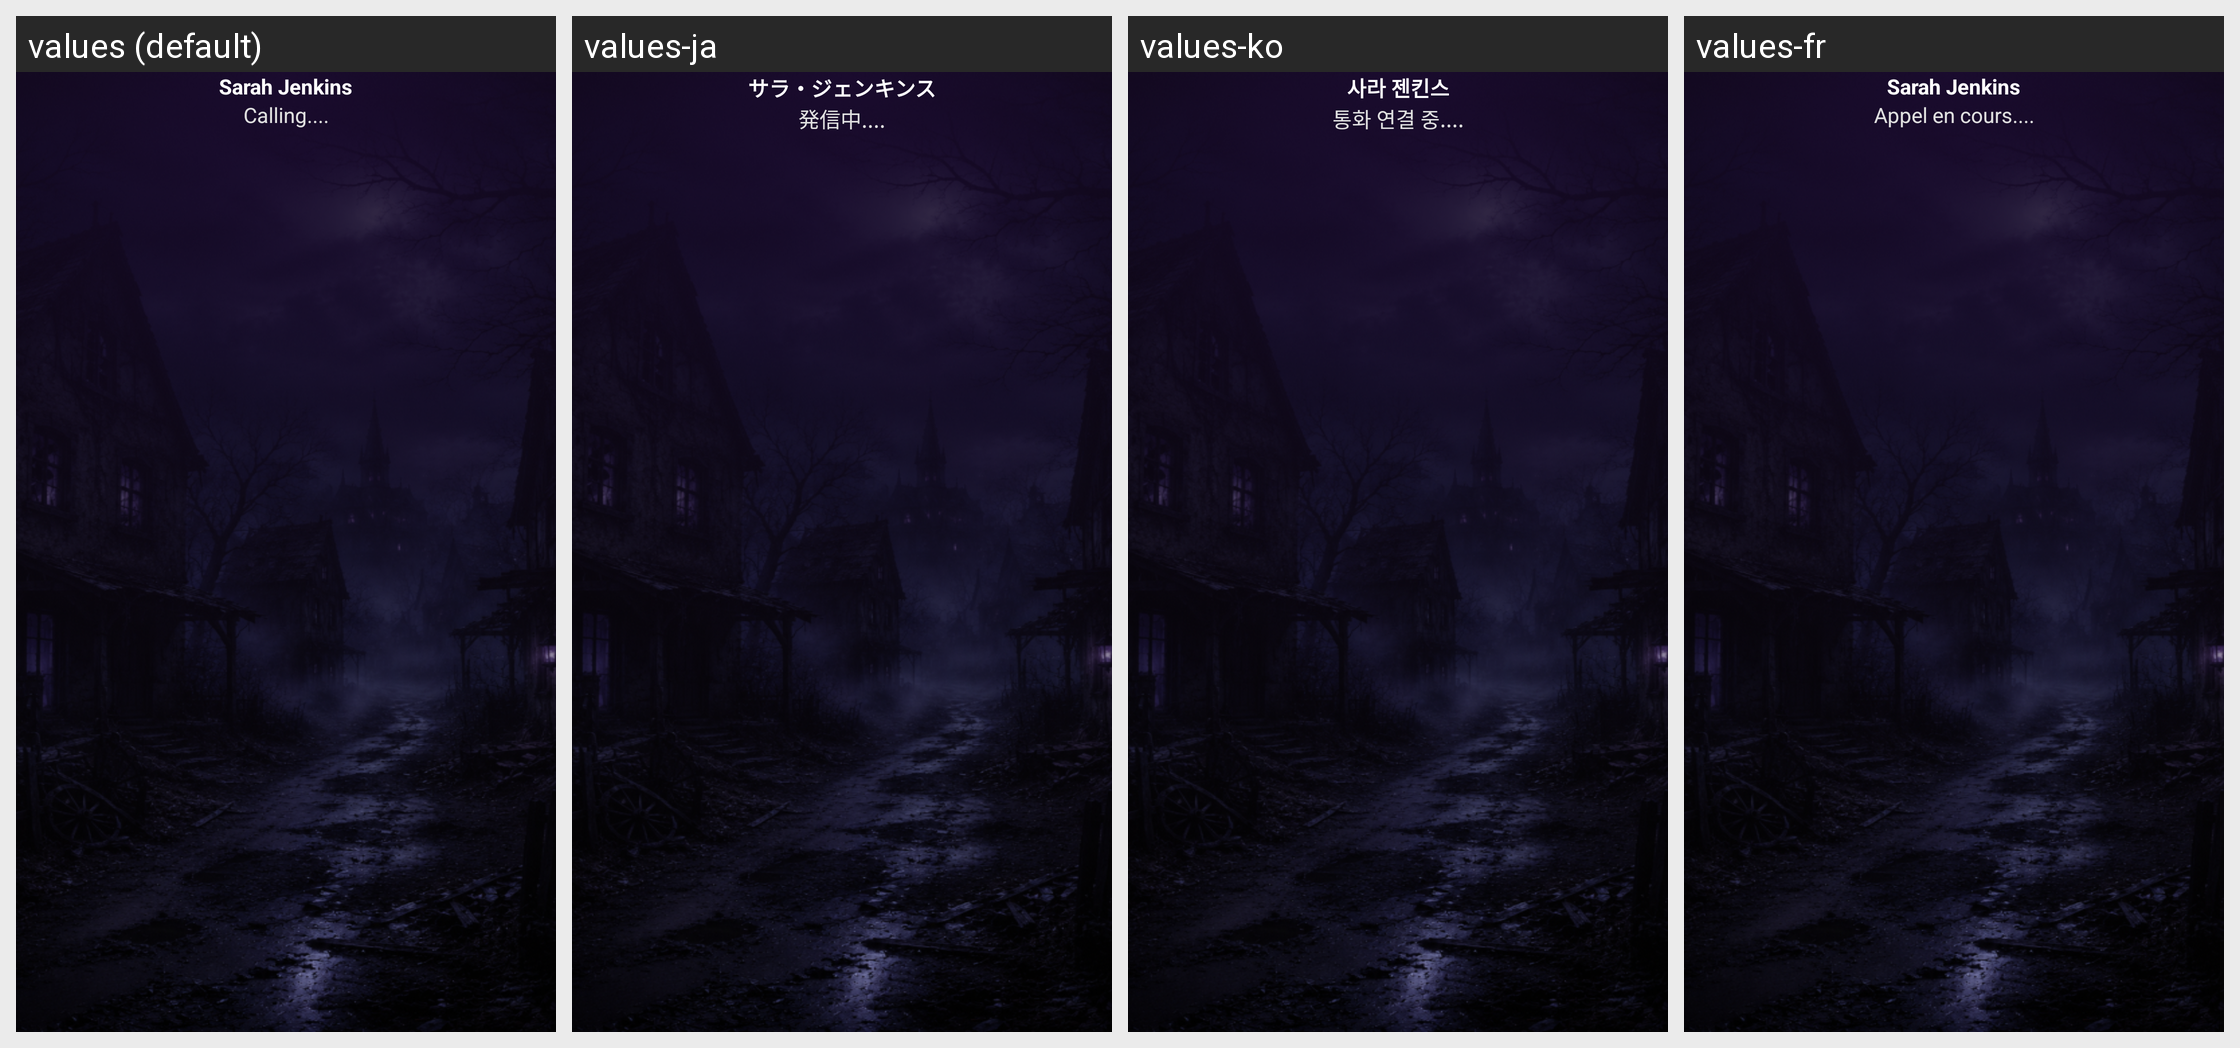

Translations of the strings shown on this Android screen, per locale in the grid:
Android screen res/layout/fragment_monster_start_call.xml rendered under 4 locales, left to right: values (default), values-ja, values-ko, values-fr. Device: Nexus 5 (rendered at 1080×1920; each locale shown at half size, 540×960, under a caption strip naming it); theme Theme.ScaryMonsterCallChat.
Other locales in the repository, not shown: values-de, values-es, values-pt, values-tr.
Strings drawn on this screen, with the default value and each locale's value (text and hints the layout hard-codes, and strings that could not be matched under every locale, appear in the picture but are not listed):

default_caller_name
  values: Sarah Jenkins
  values-ja: サラ・ジェンキンス
  values-ko: 사라 젠킨스
  values-fr: Sarah Jenkins

status_calling
  values: Calling....
  values-ja: 発信中....
  values-ko: 통화 연결 중....
  values-fr: Appel en cours....
